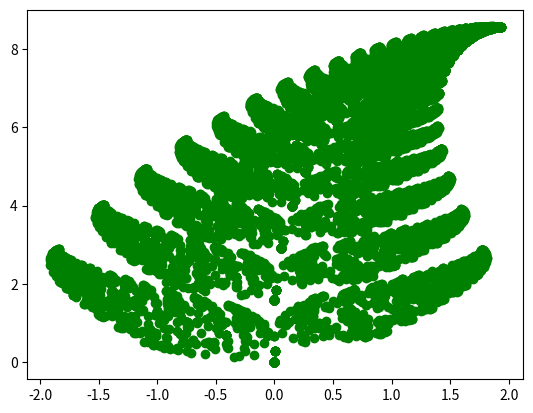

Write Python code to recreate this figure.
# set lib
import numpy as np
import matplotlib.pyplot as plt

# set constant
nmax = 10000

# set array
P = np.random.rand(nmax-1)
X = np.zeros(nmax)
Y = np.zeros(nmax)

# set initial condition
X[0] = 0
Y[0] = 0

# calculate
for i in range(nmax-1):
    if 0.00<=P[i]<0.01:
        A = 0.000
        B = 0.000
        C = 0.000
        D = 0.000
        E = 0.000
        F = -0.012
    elif 0.01<=P[i]<0.86:
        A = 0.845
        B = 0.035
        C = 0.000
        D = -0.030
        E = 0.820
        F = 1.600
    elif 0.86<=P[i]<0.93:
        A = 0.200
        B = -0.260
        C = 0.000
        D = 0.255
        E = 0.245
        F = 0.290
    elif 0.93<=P[i]<=1.00:
        A = -0.150
        B = 0.240
        C = 0.000
        D = 0.250
        E = 0.200
        F = 0.680

    X[i+1] = A*X[i]+B*Y[i]+C
    Y[i+1] = D*X[i]+E*Y[i]+F

# plot
plt.plot(X,Y,'go')
plt.savefig('midb.png')
plt.show()
